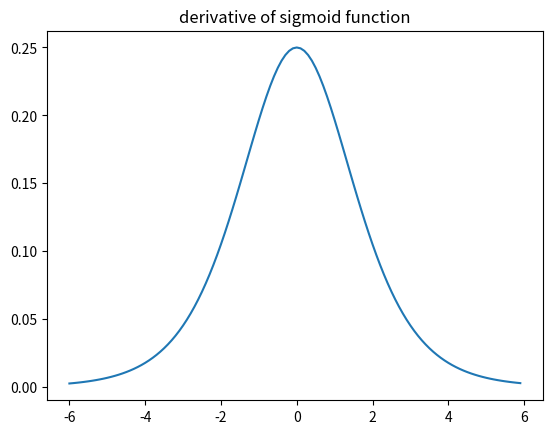

Reproduce this figure in Python.
import numpy as np
import matplotlib.pyplot as plt

def sigmoid(x):
    return 1/(1+(np.e**(-x)))

def derivative(x):
    return sigmoid(x)*(1-sigmoid(x))

x = np.arange(-6, 6, 0.1)

plt.plot(x, derivative(x))
plt.title("derivative of sigmoid function")
plt.show()
